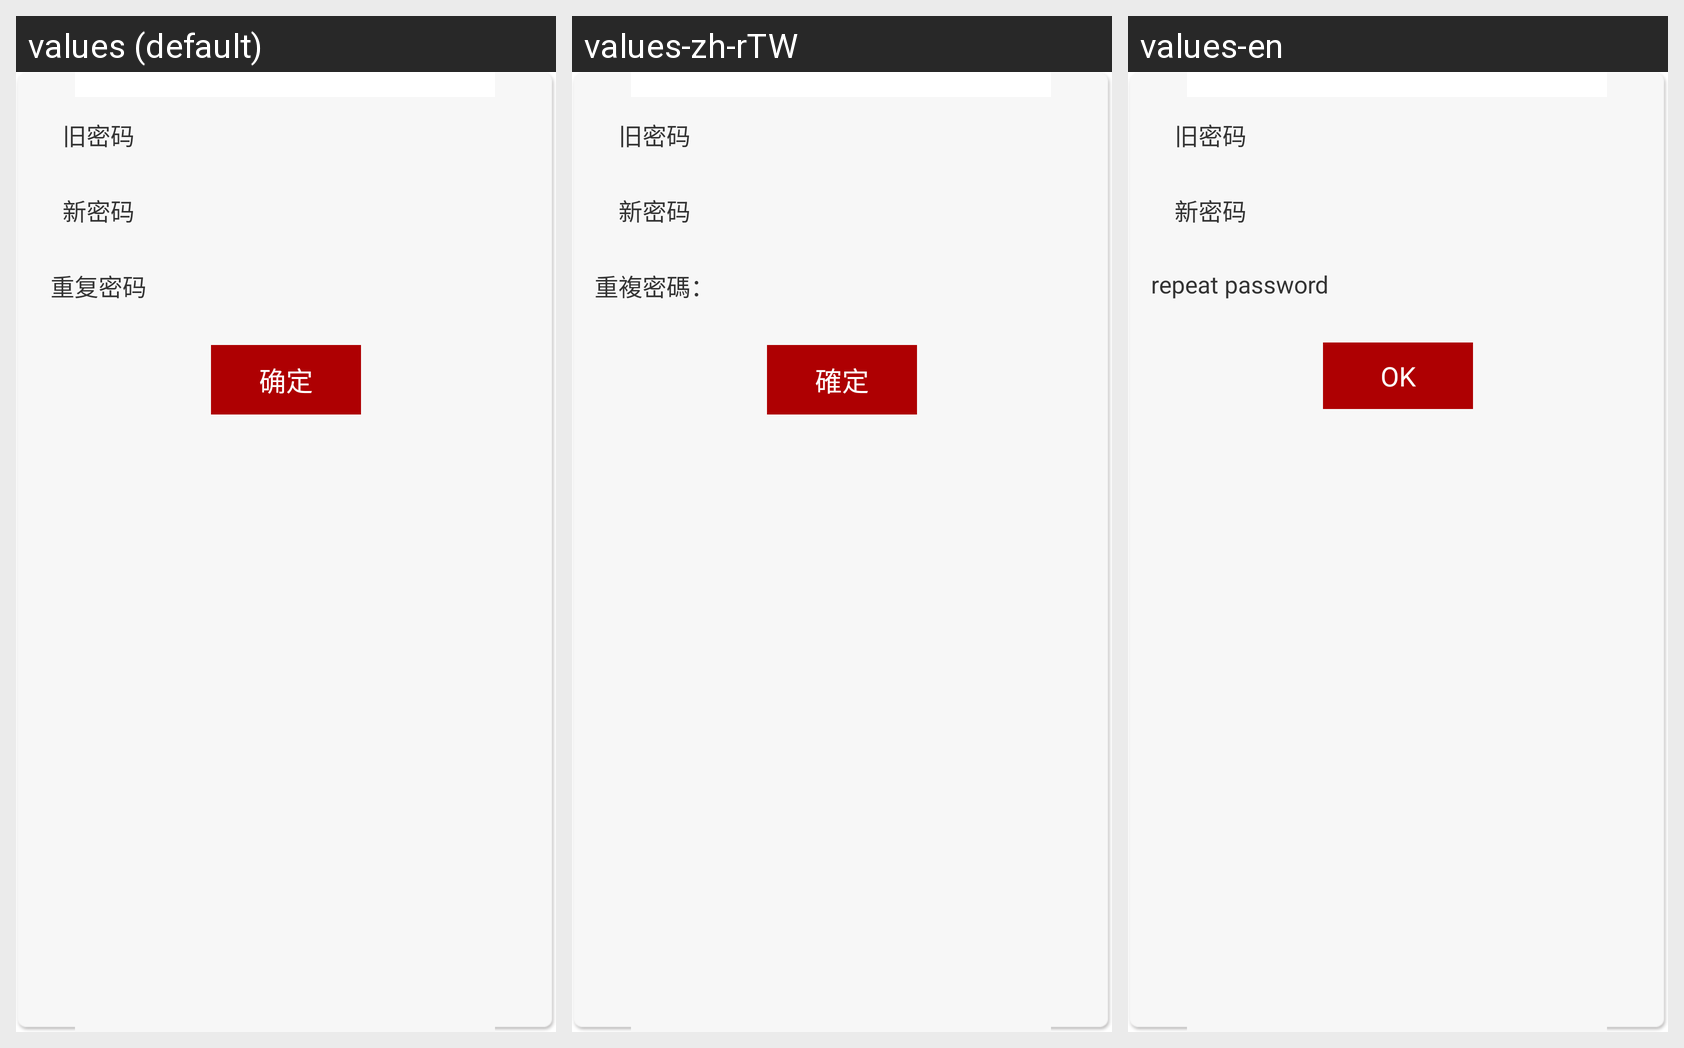

The Android screen above is rendered under several locales of the same app. Produce the string resources it draws, with the default and per-locale values.
Android screen res/layout/dialog_change_pawd.xml rendered under 3 locales, left to right: values (default), values-zh-rTW, values-en. Device: Nexus 5 (rendered at 1080×1920; each locale shown at half size, 540×960, under a caption strip naming it); theme StyledIndicators.
Strings drawn on this screen, with the default value and each locale's value (text and hints the layout hard-codes, and strings that could not be matched under every locale, appear in the picture but are not listed):

lab_old_pawd
  values: 旧密码
  values-zh-rTW: 旧密码  [not translated; the default value is used]
  values-en: 旧密码  [not translated; the default value is used]

lab_new_pawd
  values: 新密码
  values-zh-rTW: 新密码  [not translated; the default value is used]
  values-en: 新密码  [not translated; the default value is used]

lab_password2
  values: 重复密码
  values-zh-rTW: 重複密碼：
  values-en: repeat password

btnOK
  values: 确定
  values-zh-rTW: 確定
  values-en: OK
